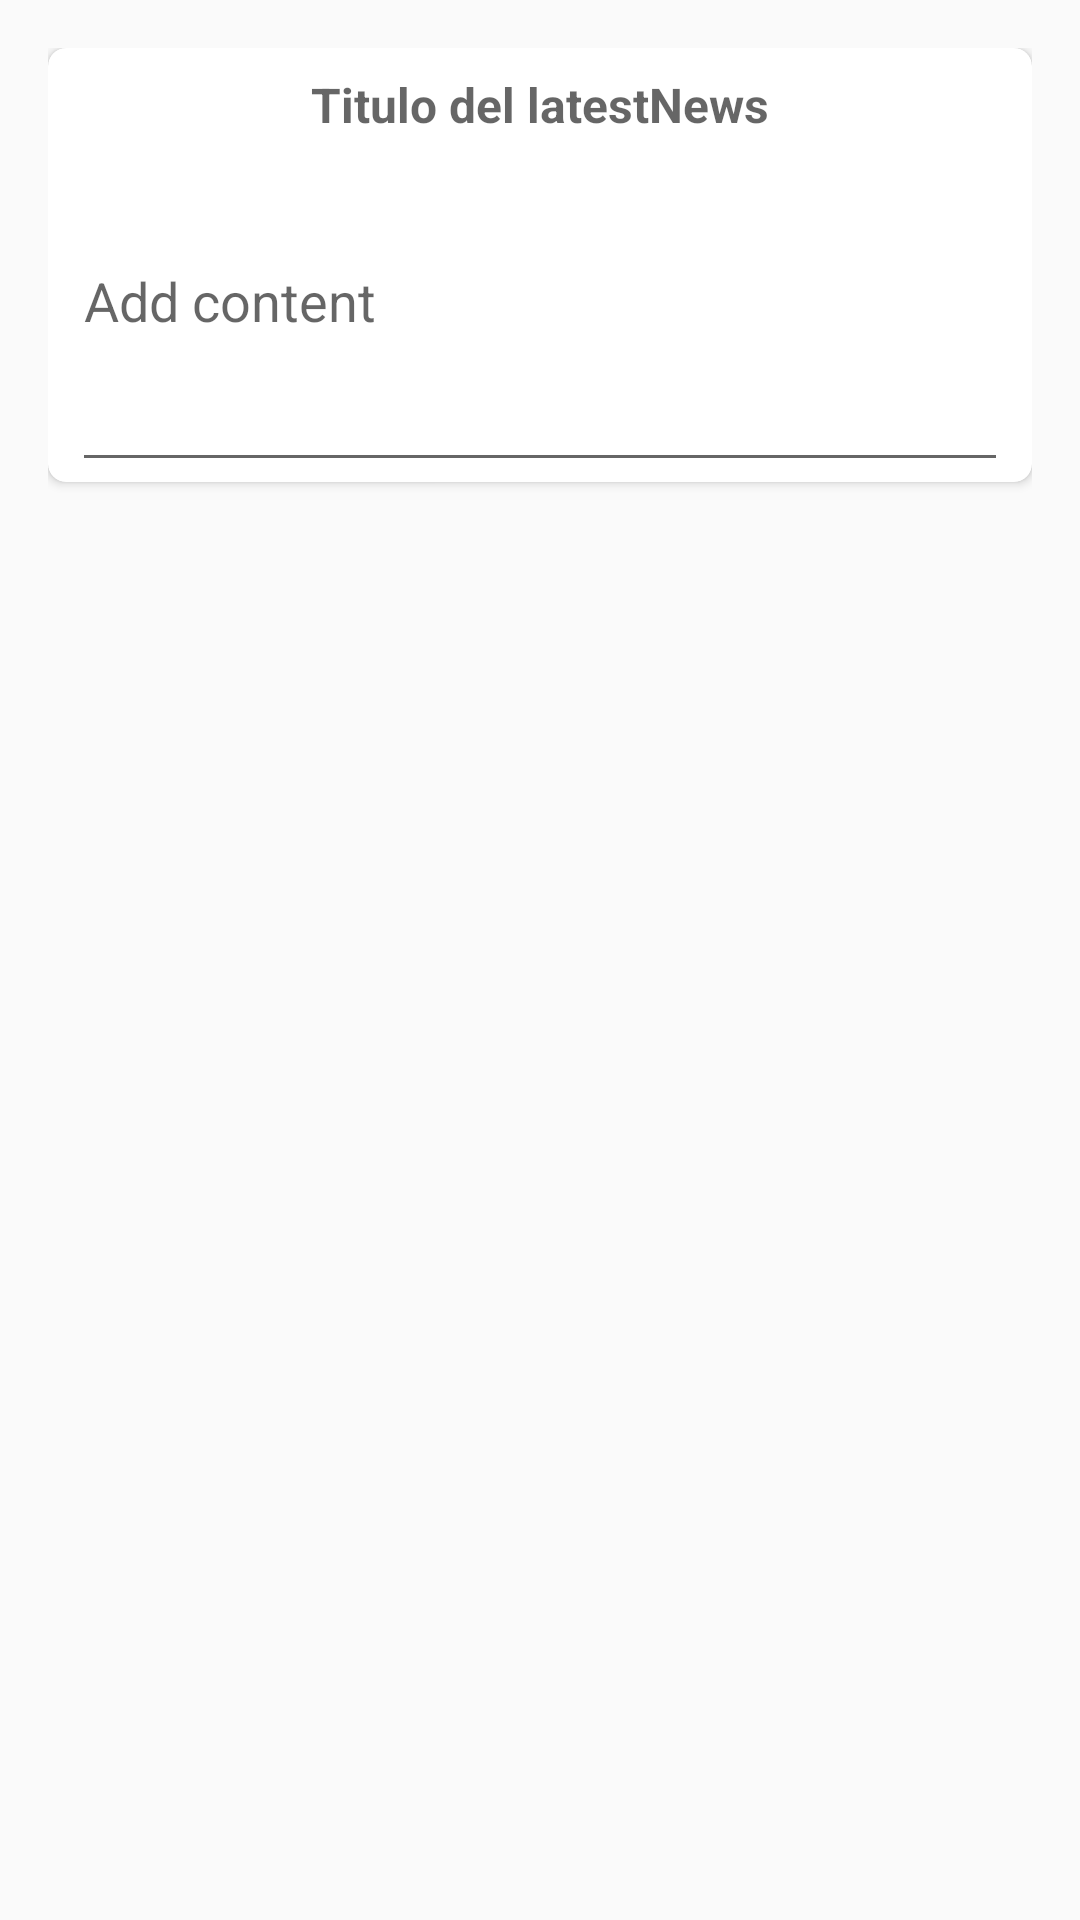

Layout XML and referenced resources for this Android screen:
<!-- AndroidManifest.xml: application theme AppTheme -->
<!-- res/layout/fragment_create_post.xml -->
<?xml version="1.0" encoding="utf-8"?>
<FrameLayout xmlns:android="http://schemas.android.com/apk/res/android"
    xmlns:app="http://schemas.android.com/apk/res-auto"
    xmlns:tools="http://schemas.android.com/tools"
    android:layout_width="match_parent"
    android:layout_height="match_parent"
    android:id="@+id/parentLayout"
    android:padding="16dp"
    tools:context=".feature.posts.CreatePostFragment">

    <androidx.cardview.widget.CardView
        android:layout_width="match_parent"
        android:layout_height="wrap_content"
        app:cardCornerRadius="6dp">

        <androidx.constraintlayout.widget.ConstraintLayout
            android:layout_width="match_parent"
            android:layout_height="match_parent">


            <androidx.appcompat.widget.AppCompatTextView
                android:id="@+id/labelTitle"
                android:layout_width="0dp"
                android:layout_height="wrap_content"
                android:layout_marginStart="8dp"
                android:layout_marginLeft="8dp"
                android:layout_marginTop="8dp"
                android:layout_marginEnd="8dp"
                android:layout_marginRight="8dp"
                android:gravity="center"
                android:textSize="16sp"
                android:textStyle="bold"
                android:textAllCaps="true"
                android:hint="Titulo del latestNews"
                app:layout_constraintEnd_toEndOf="parent"
                app:layout_constraintHorizontal_bias="0.0"
                app:layout_constraintStart_toStartOf="parent"
                app:layout_constraintTop_toTopOf="parent" />

            <com.google.android.material.textfield.TextInputLayout
                android:layout_width="match_parent"
                android:layout_height="wrap_content"
                android:layout_marginStart="8dp"
                android:layout_marginLeft="8dp"
                android:layout_marginTop="24dp"
                android:layout_marginEnd="8dp"
                android:layout_marginRight="8dp"
                app:layout_constraintEnd_toEndOf="parent"
                app:layout_constraintStart_toStartOf="parent"
                app:layout_constraintTop_toBottomOf="@id/labelTitle">

                <androidx.appcompat.widget.AppCompatEditText
                    android:id="@+id/editPost"
                    android:layout_width="match_parent"
                    android:layout_height="wrap_content"
                    android:gravity="top"
                    android:hint="Add content"
                    android:singleLine="false"
                    android:maxLines="8"
                    android:inputType="textMultiLine"
                    android:minHeight="80dp"
                    app:layout_constraintBottom_toBottomOf="parent"
                    app:layout_constraintEnd_toEndOf="parent"
                    app:layout_constraintHorizontal_bias="1.0"
                    app:layout_constraintVertical_bias="1.0" />

            </com.google.android.material.textfield.TextInputLayout>

        </androidx.constraintlayout.widget.ConstraintLayout>

    </androidx.cardview.widget.CardView>
</FrameLayout>
<!-- resources referenced by this layout -->
<resources>
  <style name="AppTheme" parent="Theme.AppCompat.Light.DarkActionBar">
          
          <item name="colorPrimary">@color/colorPrimary</item>
          <item name="colorPrimaryDark">@color/colorPrimaryDark</item>
          <item name="colorAccent">@color/colorAccent</item>
      </style>
  <!-- not gathered from this repository: default colours our renderer supplied (Android Studio template values) -->
  <color name="colorPrimary">#FF6200EE</color>
  <color name="colorPrimaryDark">#FF3700B3</color>
  <color name="colorAccent">#FF03DAC5</color>
</resources>
